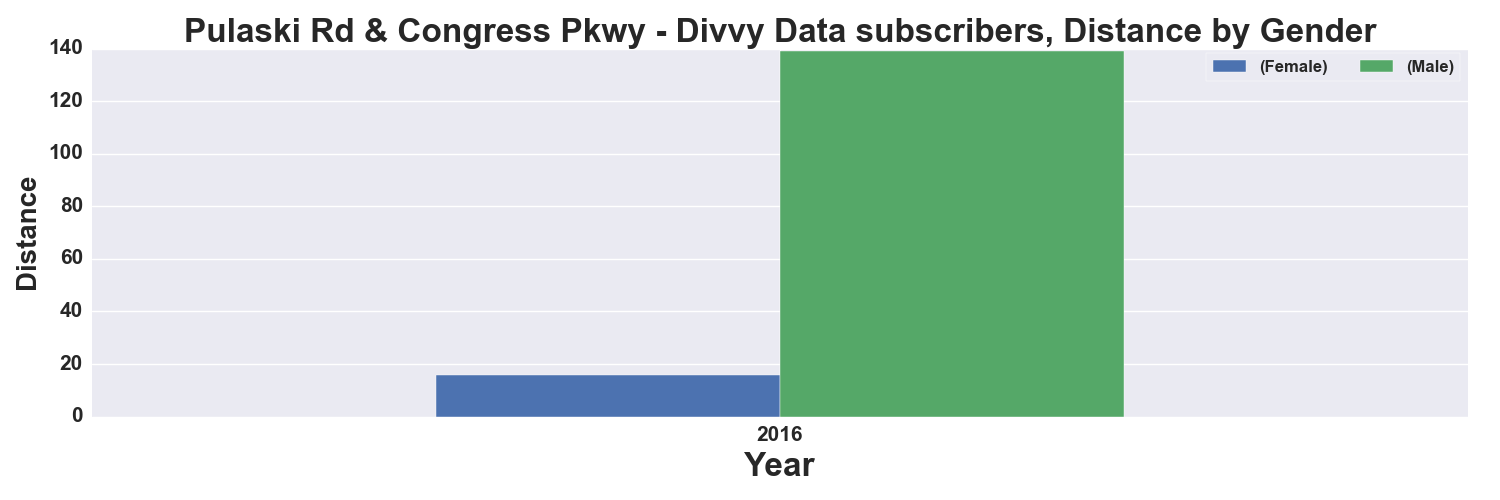

Data behind this chart, as committed beside it:
, START TIME YEAR, DISTANCE_Miles, DISTANCE_Miles
GENDER, , Female, Male
0, 2016, 16.0, 139.0
